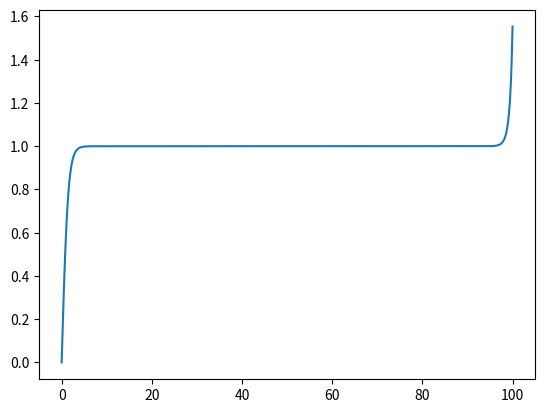

Source code (Python):
#!/usr/bin/env python
# solve soliton BVP using SciPy built-in solver

#######################################################################

import numpy as np
from scipy.integrate import solve_bvp

#######################################################################

# field theory Lagrangian parameters
alpha = 1.0; nu = 1.0

# dynamical system corresponding to EoM
def f(t, state):
	x,v = state
	return [v,alpha*(x*x-nu*nu)*x]

# boundary conditions
def bc(a,b):
	return [a[0],b[1]-nu]

# built-in solver
x = np.linspace(0.0, 100.0, 1024)
y = [x/(1.0+x*x)**0.5, (1.0+x*x)**(-1.5)]
soln = solve_bvp(f, bc, x, y, max_nodes=16*1024)

#######################################################################

import matplotlib.pyplot as plt

# plot sampled solution
plt.plot(soln.x, soln.y[0])
#plt.plot(soln.x, soln.y[0]-np.tanh(soln.x/np.sqrt(2.0)), 'r')
#plt.xlim([0.0,10.0])
#plt.ylim([-1e-7,1e-7])

plt.show()
